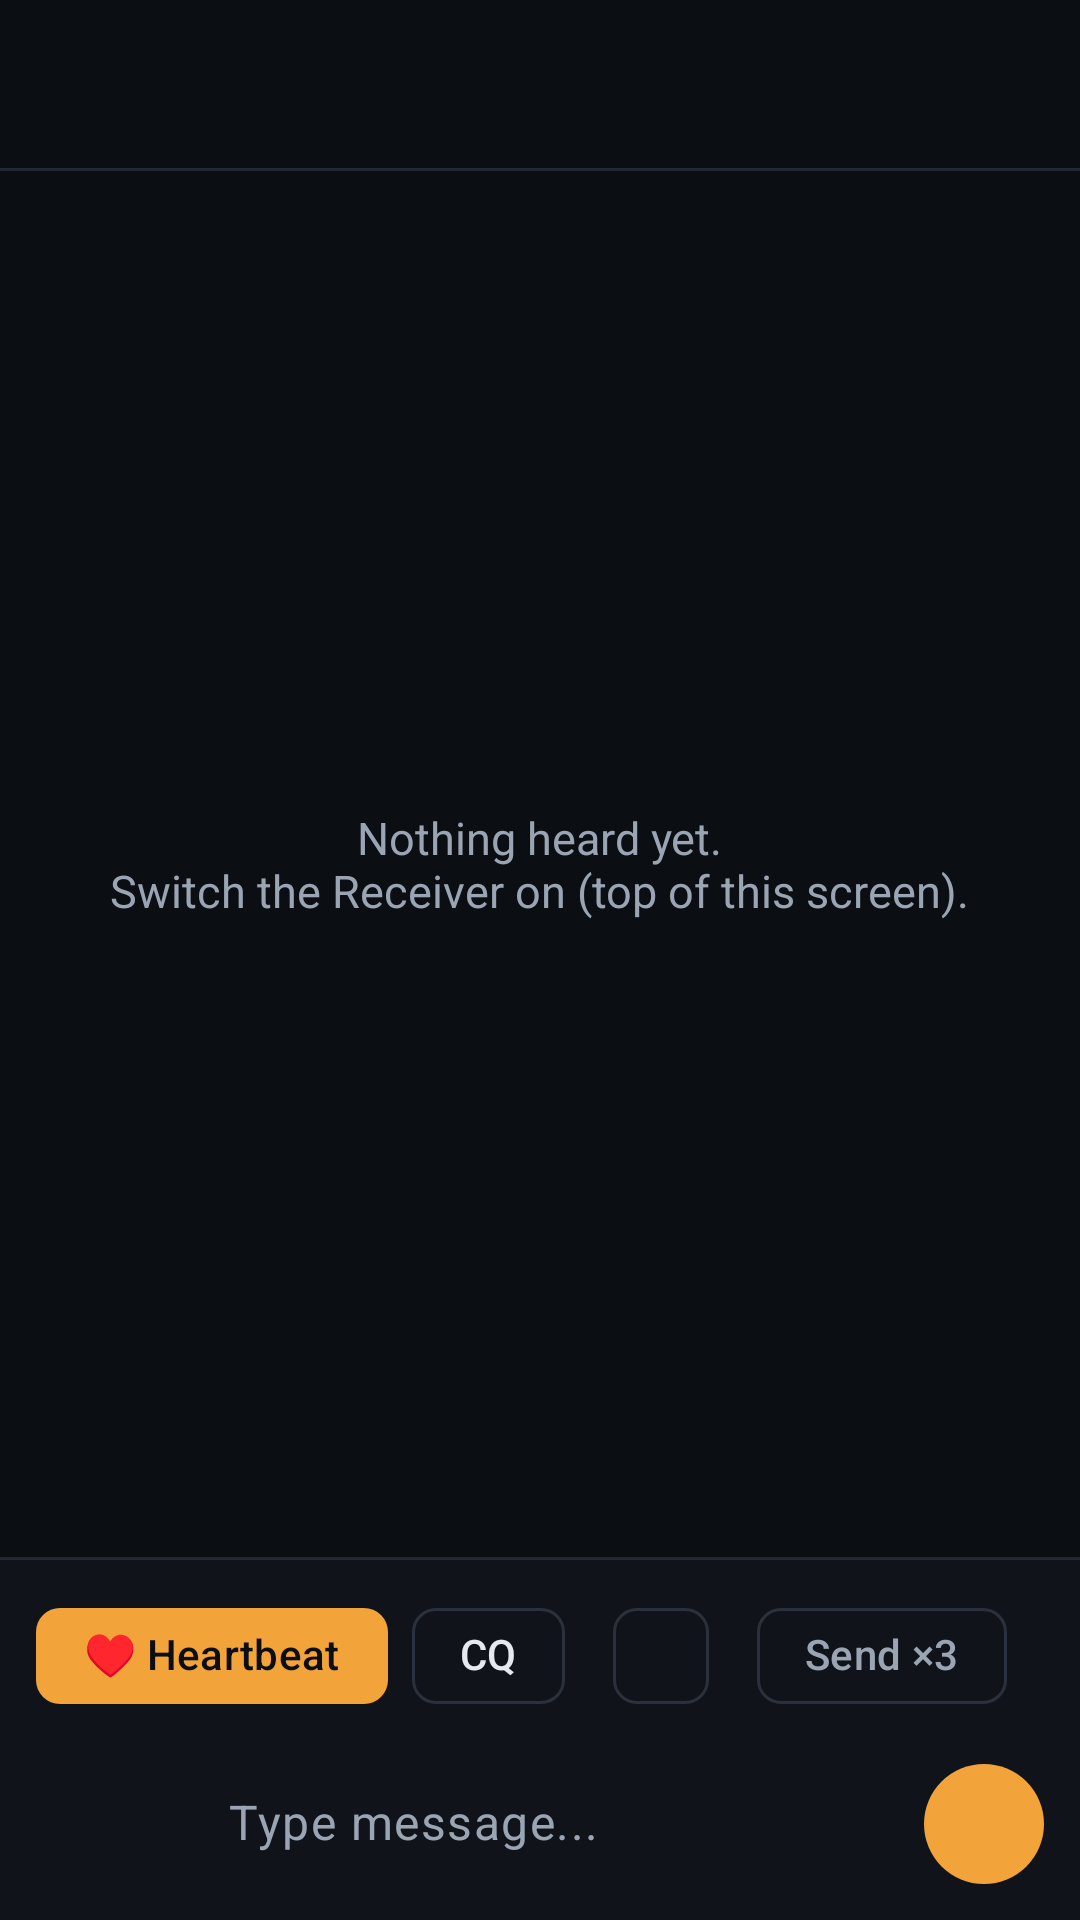

Layout XML and referenced resources for this Android screen:
<!-- AndroidManifest.xml: application theme Theme.JS8Call -->
<!-- res/layout/traffic_thread_pane.xml -->
<?xml version="1.0" encoding="utf-8"?>
<LinearLayout xmlns:android="http://schemas.android.com/apk/res/android"
    xmlns:app="http://schemas.android.com/apk/res-auto"
    xmlns:tools="http://schemas.android.com/tools"
    android:layout_width="match_parent"
    android:layout_height="match_parent"
    android:background="@color/tac_ground"
    android:orientation="vertical">

    <LinearLayout
        android:layout_width="match_parent"
        android:layout_height="56dp"
        android:gravity="center_vertical"
        android:orientation="horizontal"
        android:paddingHorizontal="20dp">

        <TextView
            android:id="@+id/thread_title"
            android:layout_width="wrap_content"
            android:layout_height="wrap_content"
            android:fontFamily="monospace"
            android:textColor="@color/tac_text"
            android:textSize="20sp"
            android:textStyle="bold"
            tools:text="KN4XYZ" />

        <TextView
            android:id="@+id/thread_subtitle"
            android:layout_width="0dp"
            android:layout_height="wrap_content"
            android:layout_marginStart="12dp"
            android:layout_weight="1"
            android:ellipsize="end"
            android:maxLines="1"
            android:textColor="@color/tac_text_dim"
            android:textSize="13sp"
            tools:text="EM73 · +1450 Hz · -11 dB" />

        
        <com.google.android.material.button.MaterialButton
            android:id="@+id/thread_relay"
            style="@style/Widget.Material3.Button.OutlinedButton"
            android:layout_width="wrap_content"
            android:layout_height="wrap_content"
            android:layout_marginEnd="8dp"
            android:text="@string/relay_find"
            android:textColor="@color/tac_text"
            android:visibility="gone"
            app:strokeColor="@color/tac_text_dim"
            tools:visibility="visible" />

        
        <com.google.android.material.button.MaterialButton
            android:id="@+id/thread_clear"
            style="@style/Widget.Material3.Button.OutlinedButton"
            android:layout_width="wrap_content"
            android:layout_height="wrap_content"
            android:text="@string/traffic_clear_selection"
            android:textColor="@color/tac_text"
            android:visibility="gone"
            app:icon="@drawable/ic_close_traffic"
            app:iconTint="@color/tac_text"
            app:strokeColor="@color/tac_text_dim"
            tools:visibility="visible" />
    </LinearLayout>

    <View
        android:layout_width="match_parent"
        android:layout_height="1dp"
        android:background="@color/tac_divider" />

    <FrameLayout
        android:layout_width="match_parent"
        android:layout_height="0dp"
        android:layout_weight="1">

        <androidx.recyclerview.widget.RecyclerView
            android:id="@+id/thread_list"
            android:layout_width="match_parent"
            android:layout_height="match_parent"
            android:clipToPadding="false"
            android:paddingVertical="8dp" />

        <TextView
            android:id="@+id/thread_empty"
            android:layout_width="wrap_content"
            android:layout_height="wrap_content"
            android:layout_gravity="center"
            android:gravity="center"
            android:padding="32dp"
            android:text="@string/traffic_empty"
            android:textColor="@color/tac_text_dim"
            android:textSize="15sp" />

        
        <com.google.android.material.button.MaterialButton
            android:id="@+id/thread_latest"
            android:layout_width="wrap_content"
            android:layout_height="wrap_content"
            android:layout_gravity="bottom|center_horizontal"
            android:layout_marginBottom="12dp"
            android:text="@string/traffic_latest"
            android:textColor="@color/tac_ground"
            android:visibility="gone"
            app:backgroundTint="@color/tac_accent"
            app:cornerRadius="20dp"
            app:elevation="6dp"
            app:icon="@drawable/ic_arrow_drop_down"
            app:iconTint="@color/tac_ground" />

        
        <androidx.fragment.app.FragmentContainerView
            android:id="@+id/inbox_container"
            android:layout_width="match_parent"
            android:layout_height="match_parent"
            android:background="@color/tac_ground"
            android:visibility="gone" />
    </FrameLayout>

    <LinearLayout
        android:id="@+id/live_bar"
        android:layout_width="match_parent"
        android:layout_height="40dp"
        android:layout_marginHorizontal="16dp"
        android:layout_marginBottom="8dp"
        android:background="@drawable/bg_live_bar"
        android:gravity="center_vertical"
        android:orientation="horizontal"
        android:paddingHorizontal="14dp"
        android:visibility="gone"
        tools:visibility="visible">

        <TextView
            android:id="@+id/live_from"
            android:layout_width="wrap_content"
            android:layout_height="wrap_content"
            android:textSize="14sp"
            android:textStyle="bold"
            tools:text="Receiving from KN4XYZ" />

        <TextView
            android:id="@+id/live_text"
            android:layout_width="0dp"
            android:layout_height="wrap_content"
            android:layout_marginStart="10dp"
            android:layout_weight="1"
            android:ellipsize="start"
            android:maxLines="1"
            android:textColor="@color/tac_text"
            android:textSize="14sp"
            tools:text="frame 2 · NEED 2 MORE VOLUNTEERS FOR" />
    </LinearLayout>

    
    <LinearLayout
        android:id="@+id/tx_bar"
        android:layout_width="match_parent"
        android:layout_height="wrap_content"
        android:layout_marginHorizontal="16dp"
        android:layout_marginBottom="8dp"
        android:background="@drawable/bg_tx_bar"
        android:minHeight="40dp"
        android:orientation="vertical"
        android:paddingHorizontal="14dp"
        android:paddingVertical="8dp"
        android:visibility="gone"
        tools:visibility="visible">

        <TextView
            android:id="@+id/tx_head"
            android:layout_width="match_parent"
            android:layout_height="wrap_content"
            android:textColor="@color/tac_alert"
            android:textSize="14sp"
            android:textStyle="bold"
            tools:text="Sending · on air: frame 2 of 5" />

        <TextView
            android:id="@+id/tx_text"
            android:layout_width="match_parent"
            android:layout_height="wrap_content"
            android:layout_marginTop="2dp"
            android:ellipsize="end"
            android:maxLines="4"
            android:textColor="@color/tac_text"
            android:textSize="14sp"
            tools:text="@RACES MSG ROADS CLOSED NORTH OF TOWN" />
    </LinearLayout>

    <View
        android:layout_width="match_parent"
        android:layout_height="1dp"
        android:background="@color/tac_divider" />

    <HorizontalScrollView
        android:id="@+id/tpl_row"
        android:layout_width="match_parent"
        android:layout_height="wrap_content"
        android:background="@color/tac_panel"
        android:paddingTop="8dp"
        android:scrollbars="none">

        <com.google.android.material.chip.ChipGroup
            android:layout_width="wrap_content"
            android:layout_height="wrap_content"
            android:paddingHorizontal="12dp"
            app:singleLine="true">

            <com.google.android.material.chip.Chip
                android:id="@+id/tpl_heartbeat"
                style="@style/Widget.Material3.Chip.Assist"
                android:layout_width="wrap_content"
                android:layout_height="wrap_content"
                android:text="@string/tpl_heartbeat"
                android:textColor="@color/tac_ground"
                app:chipBackgroundColor="@color/tac_accent"
                app:chipStrokeWidth="0dp" />

            <com.google.android.material.chip.Chip
                android:id="@+id/tpl_cq"
                style="@style/Widget.Material3.Chip.Assist"
                android:layout_width="wrap_content"
                android:layout_height="wrap_content"
                android:text="@string/tpl_cq" />

            
            <com.google.android.material.chip.Chip
                android:id="@+id/tpl_speed"
                style="@style/Widget.Material3.Chip.Assist"
                android:layout_width="wrap_content"
                android:layout_height="wrap_content"
                app:closeIcon="@drawable/ic_arrow_drop_down"
                app:closeIconTint="@color/tac_text_dim"
                app:closeIconVisible="true" />






            <com.google.android.material.chip.Chip
                android:id="@+id/chip_repeat3"
                style="@style/Widget.Material3.Chip.Filter"
                android:layout_width="wrap_content"
                android:layout_height="wrap_content"
                android:text="@string/traffic_send_x3" />

        </com.google.android.material.chip.ChipGroup>
    </HorizontalScrollView>

    <include layout="@layout/compose_bar" />
</LinearLayout>
<!-- res/layout/compose_bar.xml (included above) -->
<?xml version="1.0" encoding="utf-8"?>
<LinearLayout xmlns:android="http://schemas.android.com/apk/res/android"
    xmlns:app="http://schemas.android.com/apk/res-auto"
    xmlns:tools="http://schemas.android.com/tools"
    android:id="@+id/compose_container"
    android:layout_width="match_parent"
    android:layout_height="wrap_content"
    android:background="?attr/colorSurface"
    android:orientation="vertical"
    android:paddingHorizontal="8dp"
    android:paddingVertical="8dp">

    <TextView
        android:id="@+id/interference_banner"
        android:layout_width="match_parent"
        android:layout_height="wrap_content"
        android:layout_marginHorizontal="4dp"
        android:layout_marginBottom="6dp"
        android:background="@drawable/bg_interference_banner"
        android:paddingHorizontal="10dp"
        android:paddingVertical="8dp"
        android:textColor="@color/tac_text"
        android:textSize="13sp"
        android:visibility="gone"
        tools:text="⚠ Interference here: noise +14 dB, usual stations silent. Your message may not get through. Tap for details."
        tools:visibility="visible" />

    <com.google.android.material.chip.Chip
        android:id="@+id/queue_chip"
        style="@style/Widget.Material3.Chip.Assist"
        android:layout_width="wrap_content"
        android:layout_height="wrap_content"
        android:layout_marginStart="4dp"
        android:visibility="gone"
        app:chipIcon="@drawable/ic_schedule"
        tools:text="2 queued"
        tools:visibility="visible" />

    <LinearLayout
        android:layout_width="match_parent"
        android:layout_height="wrap_content"
        android:gravity="bottom"
        android:orientation="horizontal">

        <com.google.android.material.button.MaterialButton
            android:id="@+id/command_button"
            style="@style/Widget.Material3.Button.IconButton"
            android:layout_width="48dp"
            android:layout_height="48dp"
            android:contentDescription="@string/compose_commands"
            app:icon="@drawable/ic_bolt"
            app:iconTint="?attr/colorOnSurfaceVariant" />

        <EditText
            android:id="@+id/compose_input"
            android:layout_width="0dp"
            android:layout_height="wrap_content"
            android:layout_marginHorizontal="4dp"
            android:layout_weight="1"
            android:background="@drawable/compose_input_background"
            android:hint="@string/messages_compose_hint"
            android:imeOptions="actionSend"
            android:importantForAutofill="no"
            android:inputType="textShortMessage|textCapCharacters"
            android:maxLength="240"
            android:maxLines="4"
            android:minHeight="48dp"
            android:paddingHorizontal="16dp"
            android:paddingVertical="12dp"
            android:textAppearance="?attr/textAppearanceBodyLarge"
            android:textColorHint="?attr/colorOnSurfaceVariant" />

        <com.google.android.material.button.MaterialButton
            android:id="@+id/send_button"
            style="@style/Widget.Material3.Button.IconButton.Filled"
            android:layout_width="48dp"
            android:layout_height="48dp"
            android:contentDescription="@string/messages_send"
            app:icon="@drawable/ic_send" />

    </LinearLayout>

</LinearLayout>
<!-- resources referenced by this layout -->
<resources>
  <color name="tac_accent">#F2A33A</color>
  <color name="tac_alert">#FFE5484D</color>
  <color name="tac_divider">#222934</color>
  <color name="tac_ground">#0B0E12</color>
  <color name="tac_panel">#10141A</color>
  <color name="tac_text">#E6EAF0</color>
  <color name="tac_text_dim">#9AA4B2</color>
  <!-- drawable bg_interference_banner (drawable) -->
  <?xml version="1.0" encoding="utf-8"?>
  <shape xmlns:android="http://schemas.android.com/apk/res/android" android:shape="rectangle">
      <corners android:radius="8dp" />
      <solid android:color="#33FFB300" />
      <stroke android:width="1dp" android:color="#FFFFB300" />
  </shape>
  <!-- drawable bg_live_bar (drawable) -->
  <?xml version="1.0" encoding="utf-8"?>
  <shape xmlns:android="http://schemas.android.com/apk/res/android" android:shape="rectangle">
      <corners android:radius="10dp" />
      <solid android:color="@android:color/transparent" />
      <stroke android:width="1dp" android:color="@color/tac_accent" android:dashWidth="5dp" android:dashGap="4dp" />
  </shape>
  <!-- drawable bg_tx_bar (drawable) -->
  <?xml version="1.0" encoding="utf-8"?>
  <shape xmlns:android="http://schemas.android.com/apk/res/android" android:shape="rectangle">
      <corners android:radius="10dp" />
      <solid android:color="@android:color/transparent" />
      <stroke android:width="1dp" android:color="@color/tac_alert" android:dashWidth="5dp" android:dashGap="4dp" />
  </shape>
  <string name="compose_commands">Commands</string>
  <string name="messages_compose_hint">Type message...</string>
  <string name="messages_send">Send</string>
  <string name="relay_find">Relay…</string>
  <string name="tpl_cq">CQ</string>
  <string name="tpl_heartbeat">♥ Heartbeat</string>
  <string name="traffic_clear_selection">Everyone</string>
  <string name="traffic_empty">Nothing heard yet.\nSwitch the Receiver on (top of this screen).</string>
  <string name="traffic_latest">Latest</string>
  <string name="traffic_send_x3">Send ×3</string>
  <style name="Theme.JS8Call" parent="Base.Theme.JS8Call" />
  <color name="md_theme_dark_primary">#F2A33A</color>
  <color name="md_theme_dark_onPrimary">#0B0E12</color>
  <color name="md_theme_dark_primaryContainer">#3A2B14</color>
  <color name="md_theme_dark_onPrimaryContainer">#FFD7A0</color>
  <color name="md_theme_dark_secondary">#4FC3F7</color>
  <color name="md_theme_dark_onSecondary">#0B0E12</color>
  <color name="md_theme_dark_secondaryContainer">#1E2530</color>
  <color name="md_theme_dark_onSecondaryContainer">#E6EAF0</color>
  <color name="md_theme_dark_tertiary">#B39DFF</color>
  <color name="md_theme_dark_onTertiary">#0B0E12</color>
  <color name="md_theme_dark_tertiaryContainer">#2A2440</color>
  <color name="md_theme_dark_onTertiaryContainer">#E4DCFF</color>
  <color name="md_theme_dark_error">#FF6B6B</color>
  <color name="md_theme_dark_errorContainer">#5A1A1A</color>
  <color name="md_theme_dark_onError">#0B0E12</color>
  <color name="md_theme_dark_onErrorContainer">#FFD6D6</color>
  <color name="md_theme_dark_background">#0B0E12</color>
  <color name="md_theme_dark_onBackground">#E6EAF0</color>
  <color name="md_theme_dark_surface">#10141A</color>
  <color name="md_theme_dark_onSurface">#E6EAF0</color>
  <color name="md_theme_dark_surfaceVariant">#1E2530</color>
  <color name="md_theme_dark_onSurfaceVariant">#9AA4B2</color>
  <color name="md_theme_dark_outline">#2A313C</color>
</resources>
